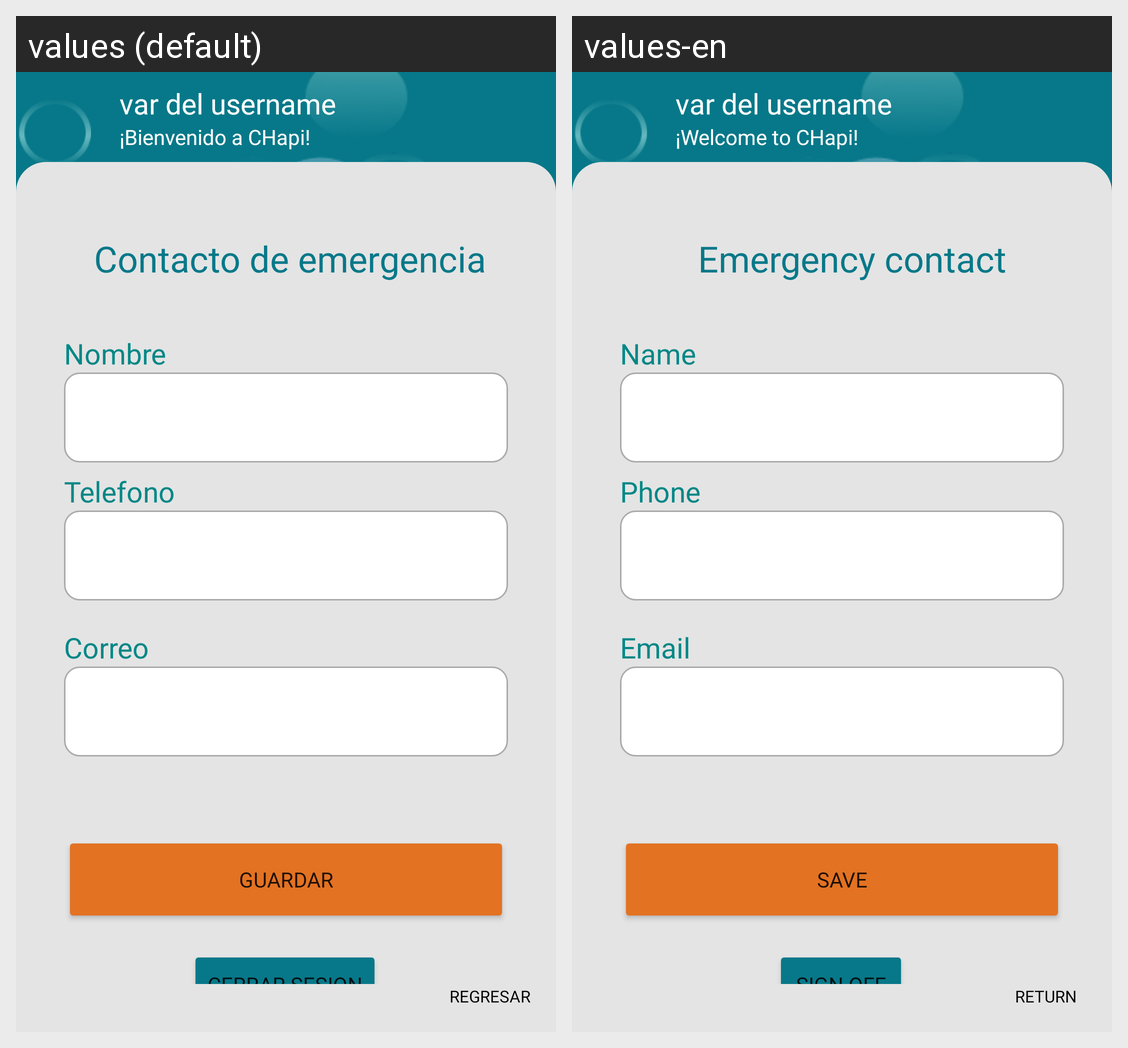

The Android screen above is rendered under two locales of the same app. Produce the string resources it draws, with the default and per-locale values.
Android screen res/layout/fragment_configuration.xml rendered under 2 locales, left to right: values (default), values-en. Device: Nexus 5 (rendered at 1080×1920; each locale shown at half size, 540×960, under a caption strip naming it); theme Theme.CHapi.
Strings drawn on this screen, with the default value and each locale's value (text and hints the layout hard-codes, and strings that could not be matched under every locale, appear in the picture but are not listed):

welcome_message_string
  values: ¡Bienvenido a CHapi!
  values-en: ¡Welcome to CHapi!

username
  values: var del username
  values-en: var del username

back_string
  values: Regresar
  values-en: Return

contact
  values: Contacto de emergencia
  values-en: Emergency contact

contactname
  values: Nombre
  values-en: Name

telephonecontact
  values: Telefono
  values-en: Phone

emailcontact
  values: Correo
  values-en: Email

save_string
  values: GUARDAR
  values-en: SAVE

cerrar_sesion
  values: Cerrar Sesion
  values-en: Sign off
